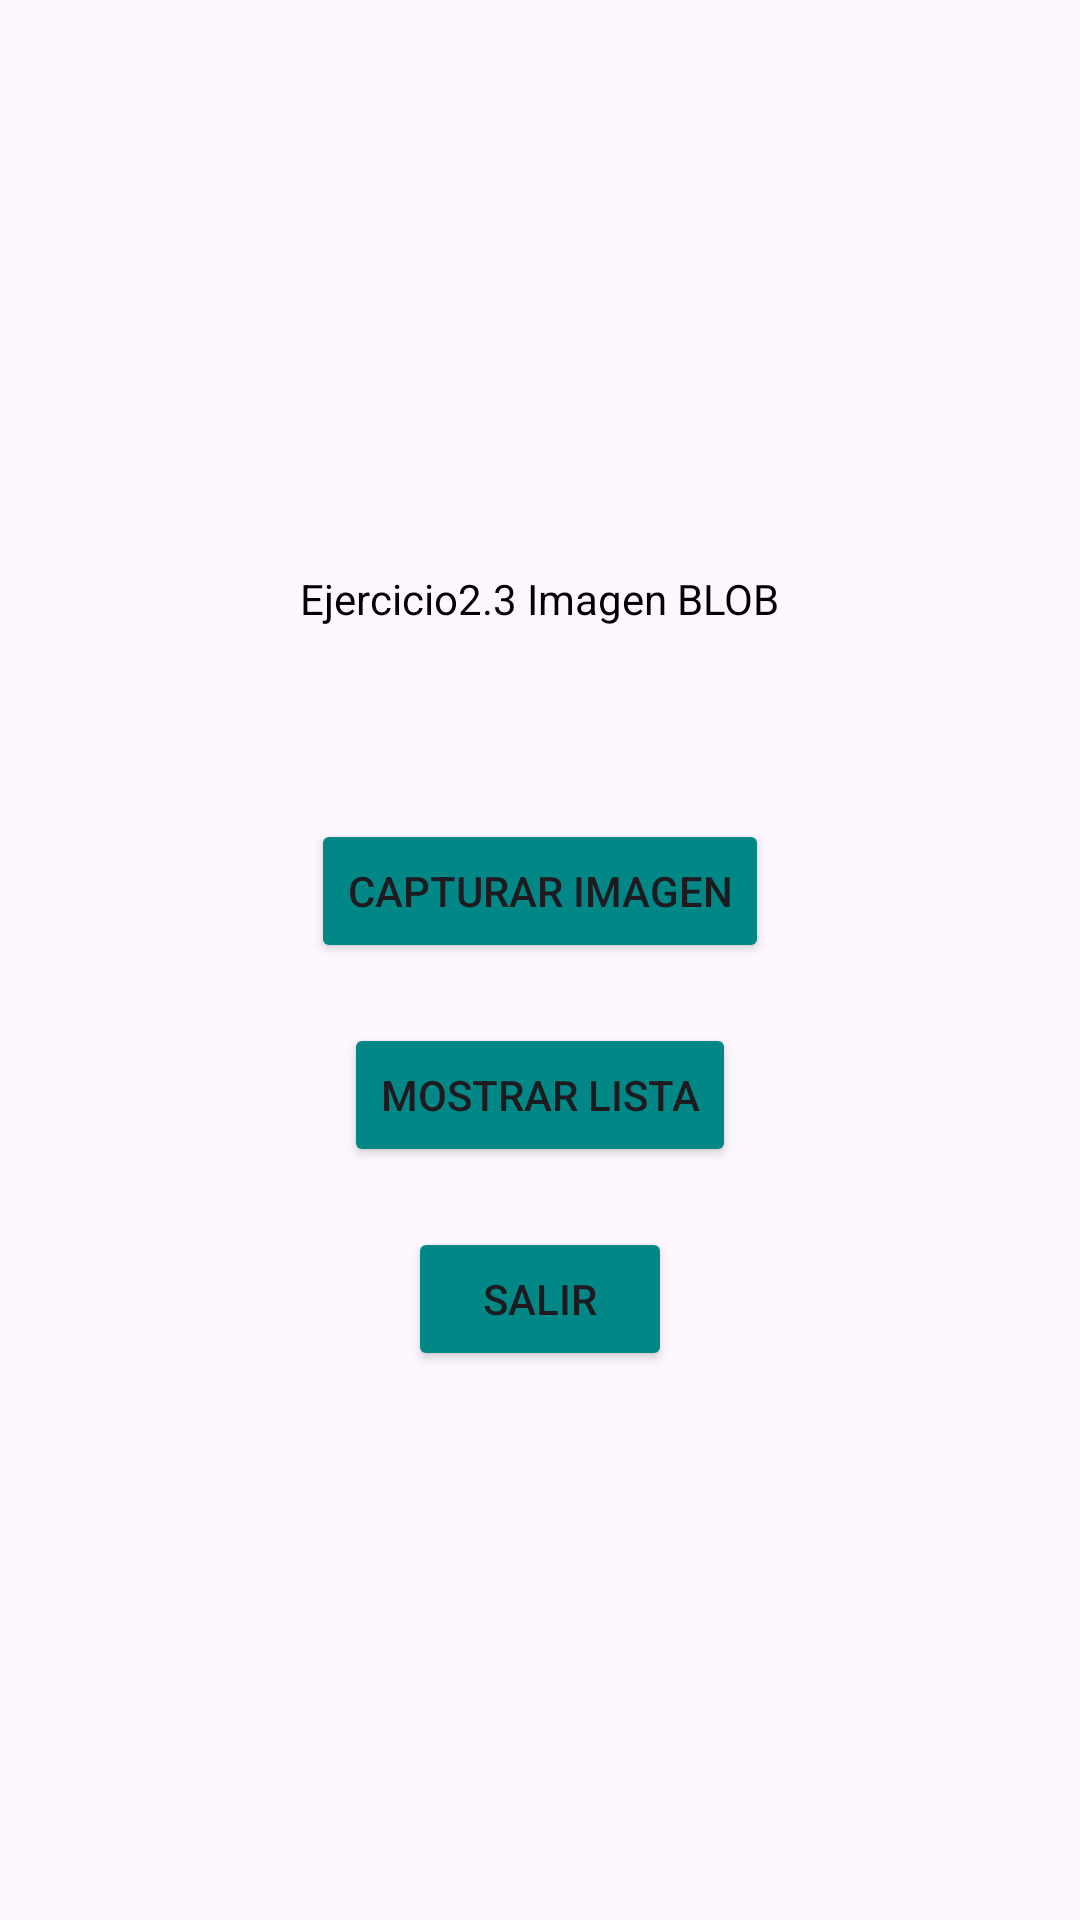

Reconstruct the res/layout file that produces this screen, plus the resources it refers to.
<!-- AndroidManifest.xml: application theme Theme.Ejercicio2_3PM13044 -->
<!-- res/layout/activity_main.xml -->
<?xml version="1.0" encoding="utf-8"?>
<androidx.constraintlayout.widget.ConstraintLayout xmlns:android="http://schemas.android.com/apk/res/android"
    xmlns:app="http://schemas.android.com/apk/res-auto"
    xmlns:tools="http://schemas.android.com/tools"
    android:layout_width="match_parent"
    android:layout_height="match_parent"
    tools:context=".MainActivity">

    <Button
        android:id="@+id/btnlista"
        android:layout_width="wrap_content"
        android:layout_height="0dp"
        android:layout_marginStart="20dp"
        android:layout_marginTop="20dp"
        android:layout_marginEnd="20dp"
        android:backgroundTint="@color/design_default_color_secondary_variant"
        android:text="Mostrar Lista"
        app:layout_constraintEnd_toEndOf="parent"
        app:layout_constraintStart_toStartOf="parent"
        app:layout_constraintTop_toBottomOf="@+id/btncaptura" />

    <ImageView
        android:id="@+id/imageView"
        android:layout_width="280dp"
        android:layout_height="170dp"
        app:layout_constraintEnd_toEndOf="parent"
        app:layout_constraintStart_toStartOf="parent"
        app:layout_constraintTop_toTopOf="parent"
        app:srcCompat="@drawable/uth_logo" />

    <TextView
        android:id="@+id/textView"
        android:layout_width="wrap_content"
        android:layout_height="0dp"
        android:layout_marginStart="20dp"
        android:layout_marginTop="20dp"
        android:layout_marginEnd="20dp"
        android:text="Ejercicio2.3 Imagen BLOB"
        android:textColor="@color/black"
        app:layout_constraintEnd_toEndOf="parent"
        app:layout_constraintStart_toStartOf="parent"
        app:layout_constraintTop_toBottomOf="@+id/imageView" />

    <Button
        android:id="@+id/btncaptura"
        android:layout_width="wrap_content"
        android:layout_height="0dp"
        android:layout_marginStart="20dp"
        android:layout_marginTop="64dp"
        android:layout_marginEnd="20dp"
        android:backgroundTint="@color/design_default_color_secondary_variant"
        android:text="Capturar Imagen"
        app:layout_constraintEnd_toEndOf="parent"
        app:layout_constraintStart_toStartOf="parent"
        app:layout_constraintTop_toBottomOf="@+id/textView" />

    <Button
        android:id="@+id/btnsalir"
        android:layout_width="wrap_content"
        android:layout_height="0dp"
        android:layout_marginStart="20dp"
        android:layout_marginTop="20dp"
        android:layout_marginEnd="20dp"
        android:backgroundTint="@color/design_default_color_secondary_variant"
        android:text="Salir"
        app:layout_constraintEnd_toEndOf="parent"
        app:layout_constraintStart_toStartOf="parent"
        app:layout_constraintTop_toBottomOf="@+id/btnlista" />

</androidx.constraintlayout.widget.ConstraintLayout>
<!-- resources referenced by this layout -->
<resources>
  <style name="Theme.Ejercicio2_3PM13044" parent="Base.Theme.Ejercicio2_3PM13044" />
  <style name="Base.Theme.Ejercicio2_3PM13044" parent="Theme.Material3.DayNight.NoActionBar">
          
          
      </style>
  <!-- not gathered from this repository: default colours our renderer supplied (Android Studio template values) -->
  <color name="black">#FF000000</color>
</resources>
